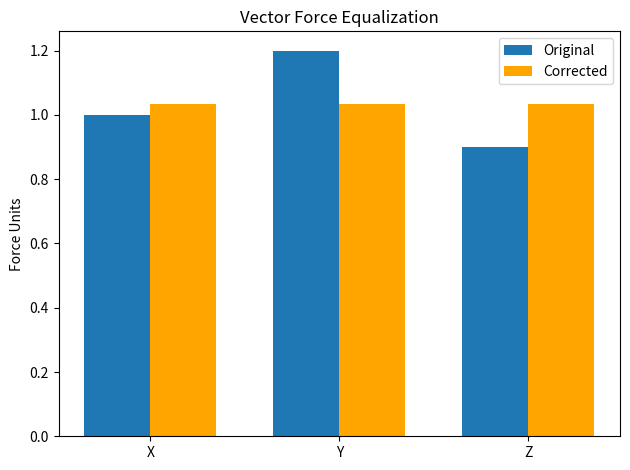

Write the Python code that produced this figure.
# vector_force_equalizer.py  
# Directional force balance matrix for rotational field lift — IX-AntiGrav-Forge  
# Author: Bryce Wooster   
# License: Open-source, non-military use only

"""
Equalizes distributed forces across 3D field plane
to prevent drift, spinout, or torque accumulation.

Calculates net vector deviation and counter-injects
correction to maintain stable elevation and directional integrity.

Real-world parallels:
- Thrust vector control (TVC)
- Reaction control systems (RCS)
- Rotor blade pitch alignment in VSTOL aircraft
"""

import numpy as np
import matplotlib.pyplot as plt

# ------------------------------
# CONFIGURATION
# ------------------------------

SAMPLE_COUNT = 1000
X_FORCE = 1.0
Y_FORCE = 1.2  # imbalance example
Z_FORCE = 0.9

def calculate_vector_balance(x, y, z):
    avg = (x + y + z) / 3.0
    cx = avg - x
    cy = avg - y
    cz = avg - z
    return np.array([cx, cy, cz])

def apply_corrections(forces, corrections):
    return np.array(forces) + corrections

# ------------------------------
# VISUALIZATION
# ------------------------------

def plot_force_equalization(original, corrected):
    labels = ['X', 'Y', 'Z']
    x = np.arange(len(labels))
    
    width = 0.35
    fig, ax = plt.subplots()
    ax.bar(x - width/2, original, width, label='Original')
    ax.bar(x + width/2, corrected, width, label='Corrected', color='orange')
    
    ax.set_ylabel('Force Units')
    ax.set_title('Vector Force Equalization')
    ax.set_xticks(x)
    ax.set_xticklabels(labels)
    ax.legend()
    plt.tight_layout()
    plt.show()

# ------------------------------
# MAIN EXECUTION
# ------------------------------

if __name__ == "__main__":
    original_forces = [X_FORCE, Y_FORCE, Z_FORCE]
    corrections = calculate_vector_balance(*original_forces)
    balanced_forces = apply_corrections(original_forces, corrections)
    plot_force_equalization(original_forces, balanced_forces)
